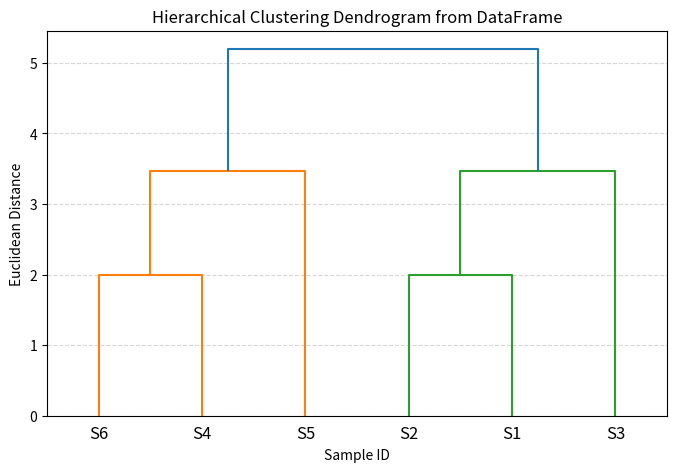

The script that saved this image:
import pandas as pd
import matplotlib.pyplot as plt
from scipy.cluster.hierarchy import dendrogram, linkage, cophenet
from scipy.spatial.distance import pdist

# 1. Create a DataFrame for the sample data points
data = {
    'Sample_ID': ['S1', 'S2', 'S3', 'S4', 'S5', 'S6'],
    'Feature_A': [1, 1, 1, 4, 4, 4],
    'Feature_B': [2, 4, 0, 2, 4, 0]
}

df = pd.DataFrame(data)
print(df)

# 2. Separate what is required for clustering vs. labeling
features = df[['Feature_A', 'Feature_B']]  # Only numerical features for distance math
sample_labels = df['Sample_ID'].values     # Descriptive labels for the chart

# 3. Compute hierarchical/agglomerative clustering using Ward's method
linked = linkage(features, 'ward')
# --- ADDED: Cophenetic Correlation Coefficient ---
# Calculate original pairwise distances from the feature subset
orig_dists = pdist(features)

# Compute cophenetic correlation coefficient and cophenetic distances
c_coeff, cophenetic_dists = cophenet(linked, orig_dists)
print(f"\nCophenetic Correlation Coefficient: {c_coeff:.4f}")

# 4. Plot the dendrogram with DataFrame labels
plt.figure(figsize=(8, 5))
dendrogram(linked,
           labels=sample_labels,
           orientation='top',
           distance_sort='descending',
           show_leaf_counts=True)

plt.title("Hierarchical Clustering Dendrogram from DataFrame")
plt.xlabel("Sample ID")
plt.ylabel("Euclidean Distance")
plt.grid(axis='y', linestyle='--', alpha=0.5)
plt.show()
